Photos from the image-classification dataset "processed" in the GitHub repository Agya-Aboagye-Otchere/CSCI-6379-3D-Printing-Defect-Detection-and-Correction. Its 6 classes are: bed adhesion, layer shifting, over extrusion, stringing, under extrusion, warping.

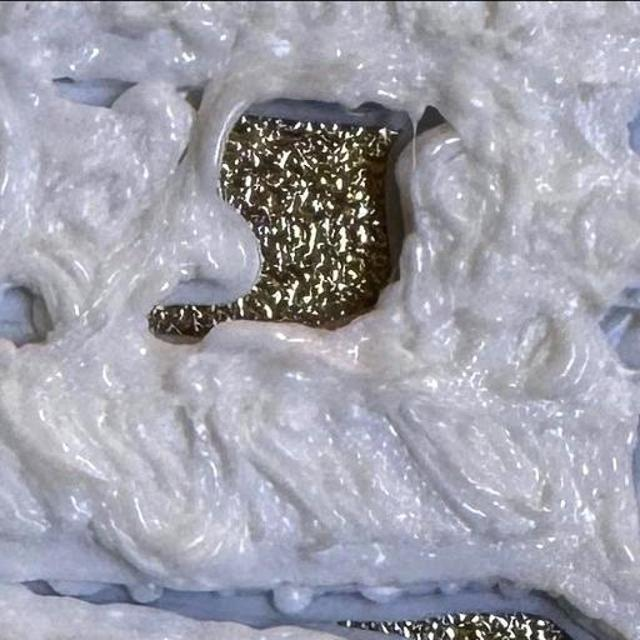
Label: over extrusion

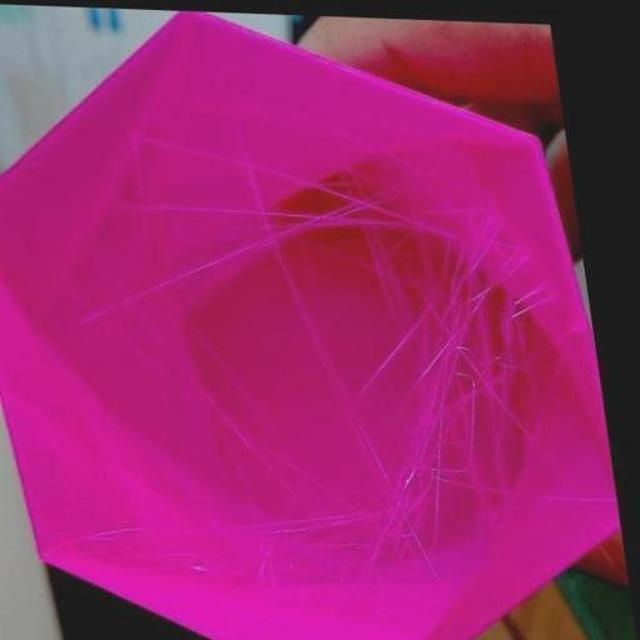
Label: stringing

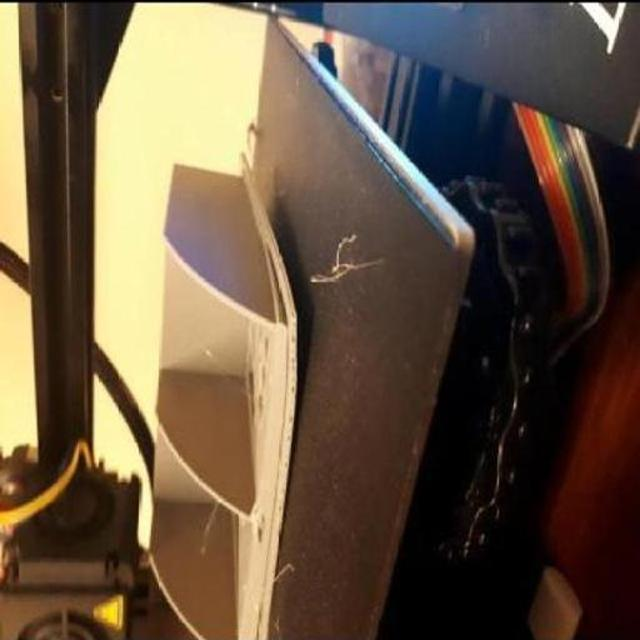
Label: warping

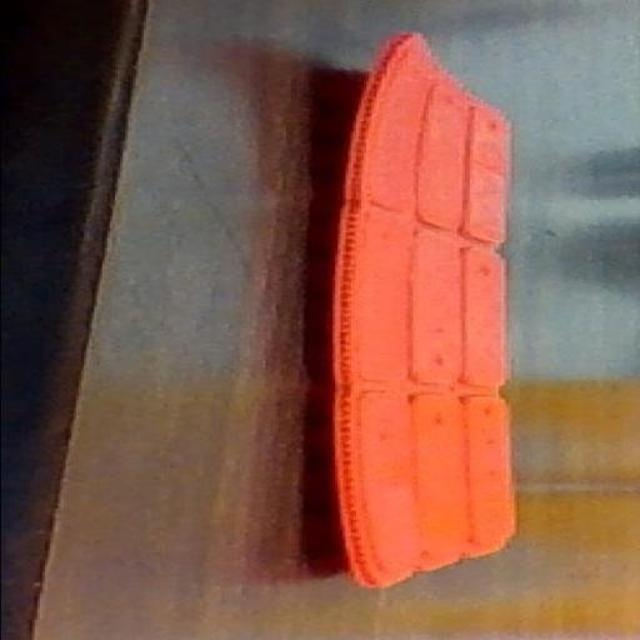
Label: warping

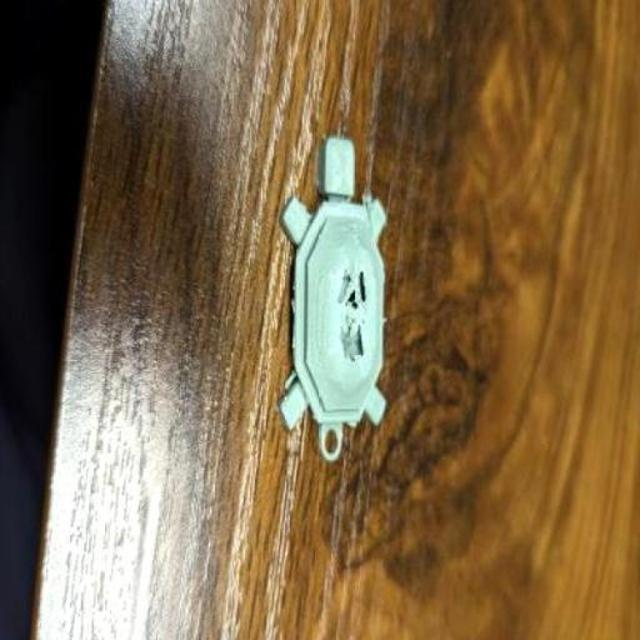
Label: under extrusion

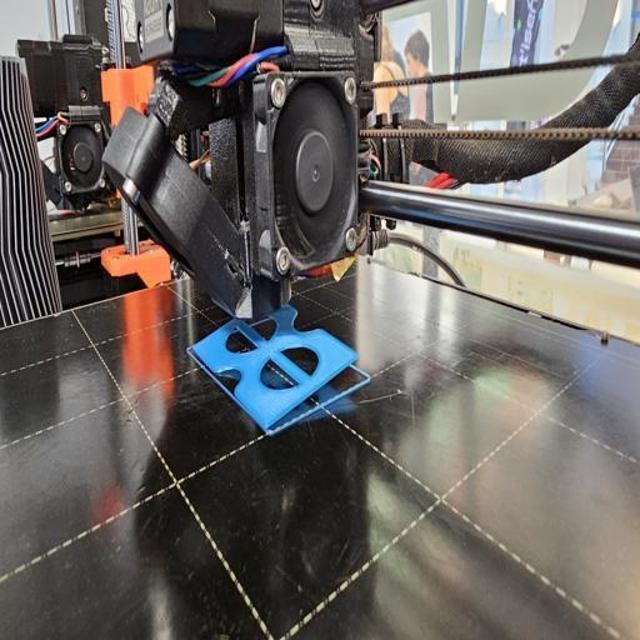
Label: bed adhesion
